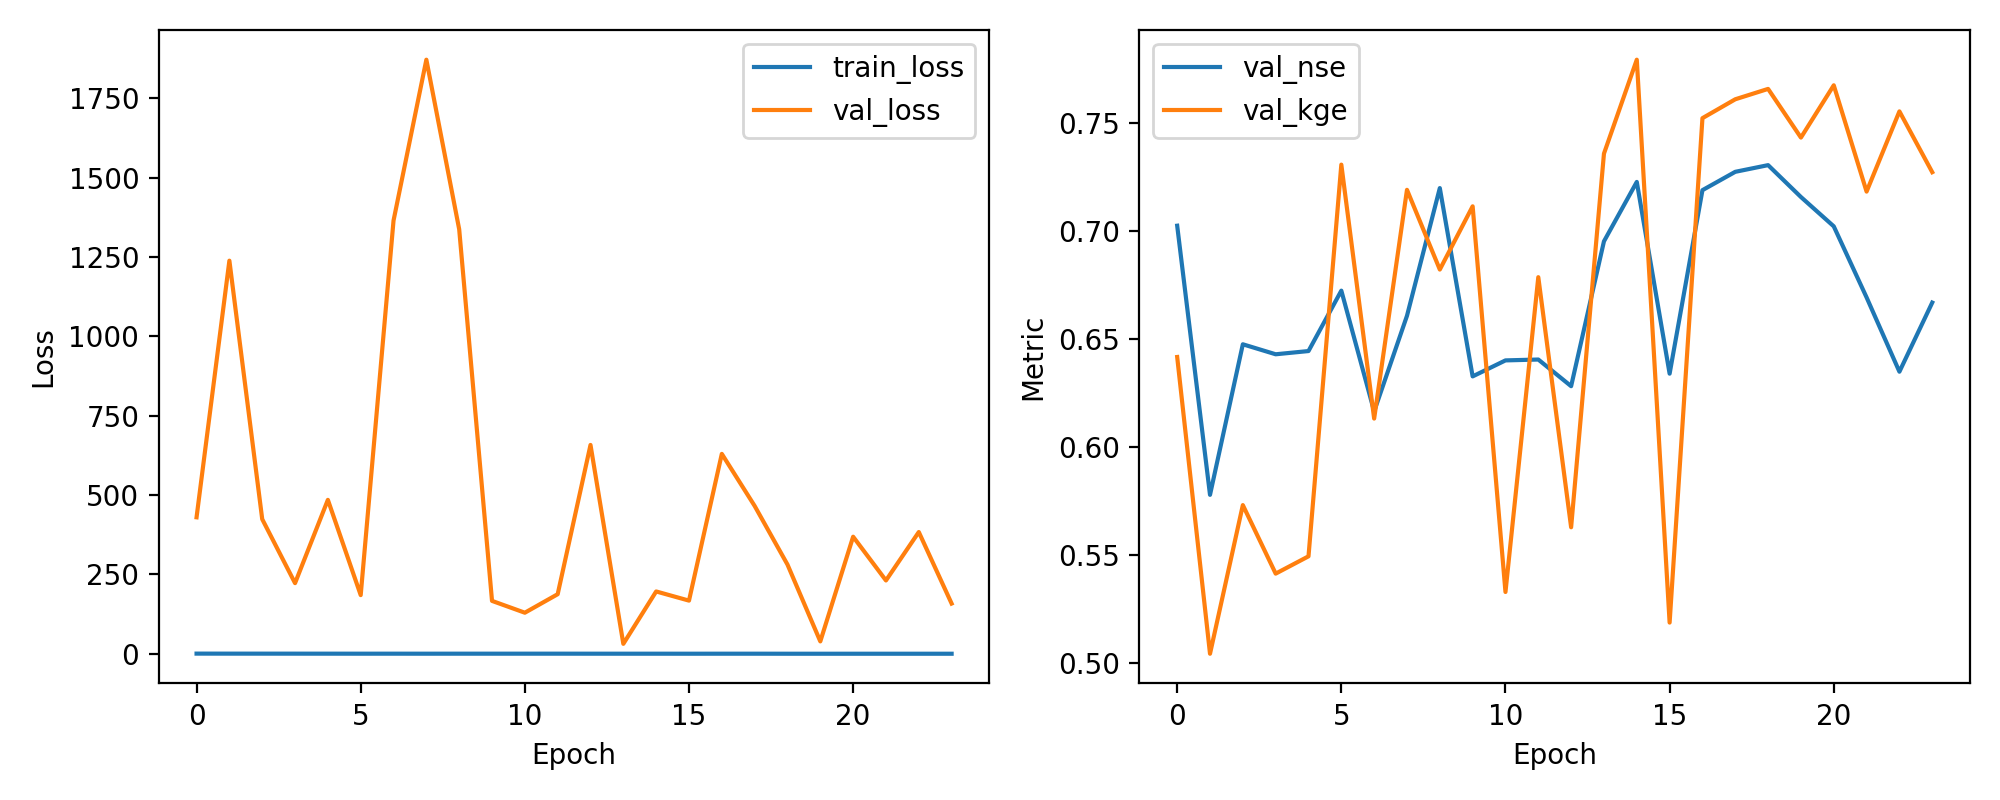

The file beside this chart, header and first rows:
epoch, train_loss, val_loss, val_nse, val_kge
1, 0.6304, 430.1, 0.7024, 0.6416
2, 0.5366, 1239, 0.5778, 0.5043
3, 0.513, 424.3, 0.6475, 0.5731
4, 0.4947, 222.7, 0.6429, 0.5413
5, 0.4405, 485.1, 0.6444, 0.5494
6, 0.3946, 185, 0.6724, 0.7307
7, 0.4212, 1365, 0.6165, 0.6131
8, 0.3639, 1872, 0.6607, 0.7191
9, 0.4199, 1338, 0.7198, 0.6821
10, 0.4067, 166.8, 0.6327, 0.7114
11, 0.436, 129.5, 0.6401, 0.5328
12, 0.4452, 187.8, 0.6405, 0.6786
13, 0.3871, 658.1, 0.6281, 0.5628
14, 0.3498, 31.43, 0.6952, 0.7358
15, 0.3578, 196.5, 0.7227, 0.7793
16, 0.3096, 167.6, 0.6339, 0.5187
17, 0.3531, 629.9, 0.7189, 0.7522
18, 0.3718, 465.9, 0.7274, 0.761
19, 0.2725, 281.2, 0.7305, 0.7658
20, 0.2376, 39.13, 0.7157, 0.7432
21, 0.2577, 369, 0.7021, 0.7674
22, 0.2525, 231.1, 0.6692, 0.7182
23, 0.2641, 383.7, 0.6348, 0.7554
24, 0.2696, 158.4, 0.6668, 0.7272
